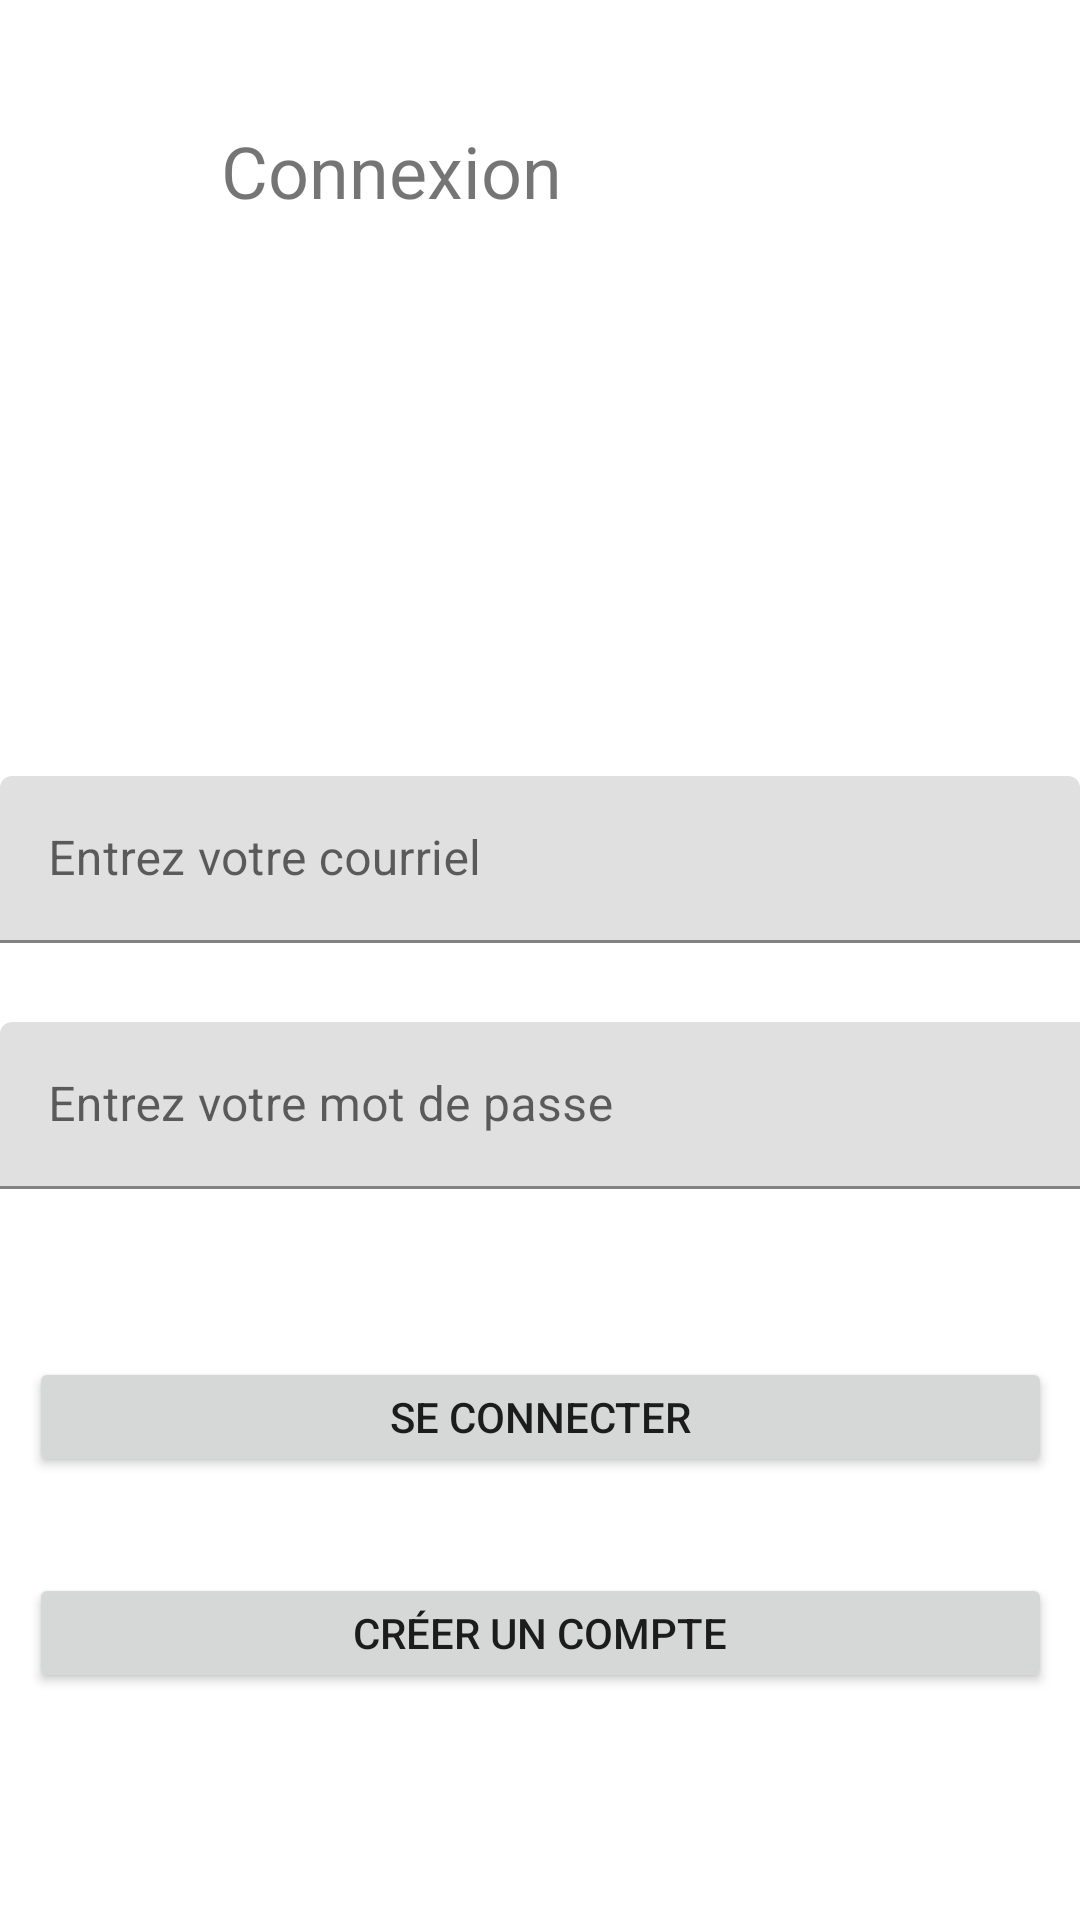

Produce the Android XML layout that renders to this screen, including the resource entries it uses.
<!-- AndroidManifest.xml: application theme Theme.Tp2SifMarchane -->
<!-- res/layout/activity_login.xml -->
<?xml version="1.0" encoding="utf-8"?>
<androidx.constraintlayout.widget.ConstraintLayout xmlns:android="http://schemas.android.com/apk/res/android"
    xmlns:app="http://schemas.android.com/apk/res-auto"
    xmlns:tools="http://schemas.android.com/tools"
    android:layout_width="match_parent"
    android:layout_height="match_parent"
    tools:context=".LoginActivity">

    <TextView
        android:id="@+id/tv"
        android:layout_width="212dp"
        android:layout_height="34dp"
        android:text="Connexion"
        android:textSize="24sp"
        app:layout_constraintBottom_toBottomOf="parent"
        app:layout_constraintEnd_toEndOf="parent"
        app:layout_constraintHorizontal_bias="0.497"
        app:layout_constraintStart_toStartOf="parent"
        app:layout_constraintTop_toTopOf="parent"
        app:layout_constraintVertical_bias="0.067" />

    <com.google.android.material.textfield.TextInputLayout
        android:id="@+id/textInputLayoutCourriel"
        android:layout_width="match_parent"
        android:layout_height="wrap_content"
        android:layout_marginTop="4dp"
        app:layout_constraintEnd_toEndOf="parent"
        app:layout_constraintStart_toStartOf="parent"
        app:layout_constraintTop_toBottomOf="@+id/tv">

        <com.google.android.material.textfield.TextInputEditText
            android:id="@+id/tiEditTextCourrielConnexion"
            android:layout_width="match_parent"
            android:layout_height="wrap_content"
            android:layout_marginTop="180dp"
            android:hint="Entrez votre courriel" />
    </com.google.android.material.textfield.TextInputLayout>

    <com.google.android.material.textfield.TextInputLayout
        android:id="@+id/textInputLayout5"
        android:layout_width="409dp"
        android:layout_height="wrap_content"
        app:layout_constraintBottom_toBottomOf="parent"
        app:layout_constraintStart_toStartOf="parent"
        app:layout_constraintTop_toBottomOf="@+id/textInputLayoutCourriel"
        app:layout_constraintVertical_bias="0.097">

        <com.google.android.material.textfield.TextInputEditText
            android:id="@+id/tiEditTextMdpConnexion"
            android:layout_width="match_parent"
            android:layout_height="wrap_content"
            android:hint="Entrez votre mot de passe" />
    </com.google.android.material.textfield.TextInputLayout>

    <Button
        android:id="@+id/btnConnexion"
        android:layout_width="341dp"
        android:layout_height="40dp"
        android:layout_marginTop="56dp"
        android:text="Se connecter"
        app:layout_constraintEnd_toEndOf="parent"
        app:layout_constraintStart_toStartOf="parent"
        app:layout_constraintTop_toBottomOf="@+id/textInputLayout5" />

    <Button
        android:id="@+id/btnCreerCompte"
        android:layout_width="341dp"
        android:layout_height="40dp"
        android:layout_marginTop="32dp"
        android:text="Créer un compte"
        app:layout_constraintBottom_toBottomOf="parent"
        app:layout_constraintEnd_toEndOf="parent"
        app:layout_constraintStart_toStartOf="parent"
        app:layout_constraintTop_toBottomOf="@+id/btnConnexion"
        app:layout_constraintVertical_bias="0.0" />

</androidx.constraintlayout.widget.ConstraintLayout>
<!-- resources referenced by this layout -->
<resources>
  <style name="Theme.Tp2SifMarchane" parent="Theme.MaterialComponents.DayNight.DarkActionBar">
          
          <item name="colorPrimary">@color/purple_500</item>
          <item name="colorPrimaryVariant">@color/purple_700</item>
          <item name="colorOnPrimary">@color/white</item>
          
          <item name="colorSecondary">@color/teal_200</item>
          <item name="colorSecondaryVariant">@color/teal_700</item>
          <item name="colorOnSecondary">@color/black</item>
          
          <item name="android:statusBarColor" tools:targetApi="l">?attr/colorPrimaryVariant</item>
          
      </style>
  <!-- not gathered from this repository: default colours our renderer supplied (Android Studio template values) -->
  <color name="purple_500">#FF6200EE</color>
  <color name="purple_700">#FF3700B3</color>
  <color name="teal_200">#FF03DAC5</color>
  <color name="teal_700">#FF018786</color>
  <color name="black">#FF000000</color>
  <color name="white">#FFFFFFFF</color>
</resources>
